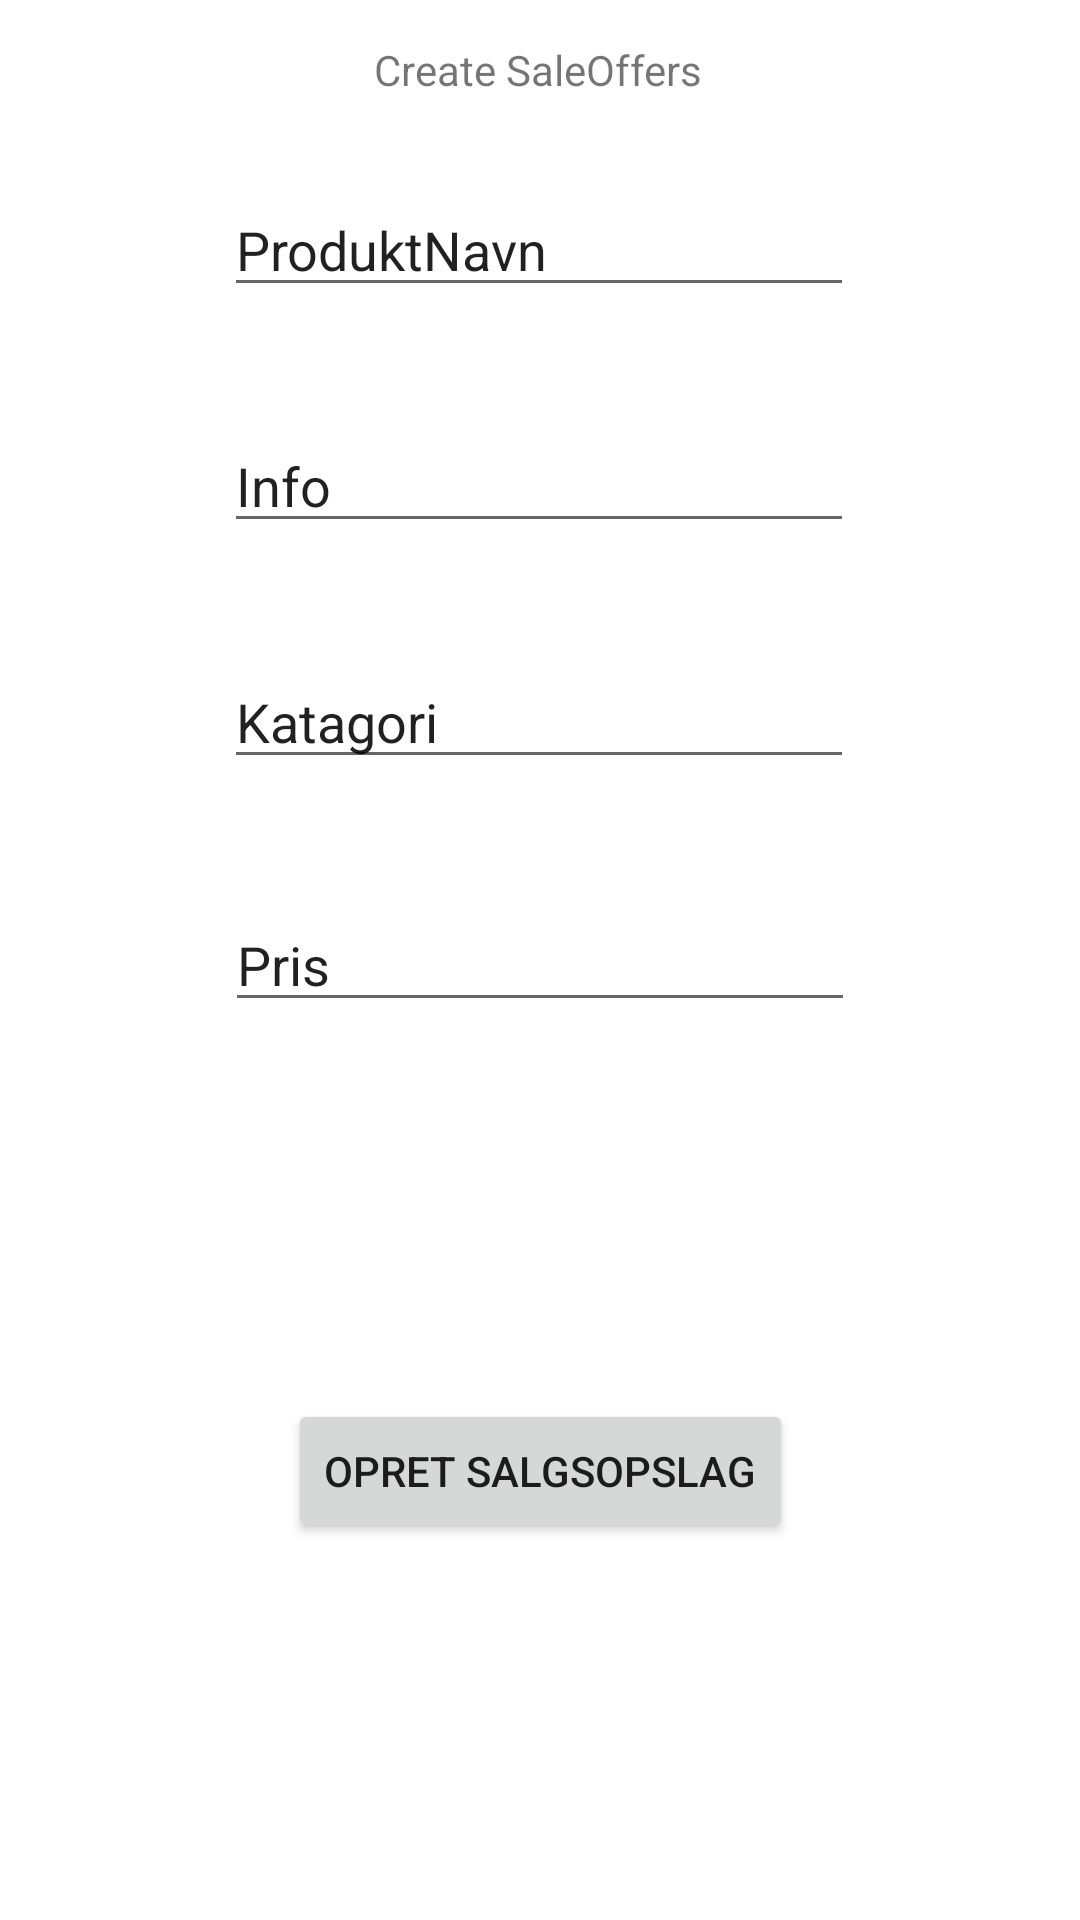

This screen was rendered from an Android layout file. Write that file and the resources it references.
<!-- AndroidManifest.xml: application theme Theme.ANDPaKlods -->
<!-- res/layout/activity_create_sale_offer.xml -->
<?xml version="1.0" encoding="utf-8"?>
<androidx.constraintlayout.widget.ConstraintLayout xmlns:android="http://schemas.android.com/apk/res/android"
    xmlns:app="http://schemas.android.com/apk/res-auto"
    xmlns:tools="http://schemas.android.com/tools"
    android:layout_width="match_parent"
    android:layout_height="match_parent"
    tools:context=".CreateSaleOffer">

    <EditText
        android:id="@+id/WriteProductName"
        android:layout_width="wrap_content"
        android:layout_height="wrap_content"
        android:ems="10"
        android:inputType="textPersonName"
        android:text="ProduktNavn"
        app:layout_constraintBottom_toBottomOf="parent"
        app:layout_constraintEnd_toEndOf="parent"
        app:layout_constraintHorizontal_bias="0.497"
        app:layout_constraintStart_toStartOf="parent"
        app:layout_constraintTop_toTopOf="parent"
        app:layout_constraintVertical_bias="0.102" />

    <EditText
        android:id="@+id/WriteInfo"
        android:layout_width="wrap_content"
        android:layout_height="wrap_content"
        android:ems="10"
        android:inputType="textPersonName"
        android:text="Info"
        app:layout_constraintBottom_toBottomOf="parent"
        app:layout_constraintEnd_toEndOf="parent"
        app:layout_constraintHorizontal_bias="0.497"
        app:layout_constraintStart_toStartOf="parent"
        app:layout_constraintTop_toBottomOf="@+id/WriteProductName"
        app:layout_constraintVertical_bias="0.075" />

    <EditText
        android:id="@+id/Writecatagory"
        android:layout_width="wrap_content"
        android:layout_height="wrap_content"
        android:ems="10"
        android:inputType="textPersonName"
        android:text="Katagori"
        app:layout_constraintBottom_toBottomOf="parent"
        app:layout_constraintEnd_toEndOf="parent"
        app:layout_constraintHorizontal_bias="0.497"
        app:layout_constraintStart_toStartOf="parent"
        app:layout_constraintTop_toBottomOf="@+id/WriteInfo"
        app:layout_constraintVertical_bias="0.089" />

    <TextView
        android:id="@+id/textView2"
        android:layout_width="wrap_content"
        android:layout_height="wrap_content"
        android:text="Create SaleOffers"
        app:layout_constraintBottom_toBottomOf="parent"
        app:layout_constraintEnd_toEndOf="parent"
        app:layout_constraintHorizontal_bias="0.498"
        app:layout_constraintStart_toStartOf="parent"
        app:layout_constraintTop_toTopOf="parent"
        app:layout_constraintVertical_bias="0.022" />

    <EditText
        android:id="@+id/WritePrice"
        android:layout_width="wrap_content"
        android:layout_height="wrap_content"
        android:ems="10"
        android:inputType="textPersonName"
        android:text="Pris"
        app:layout_constraintBottom_toBottomOf="parent"
        app:layout_constraintEnd_toEndOf="parent"
        app:layout_constraintStart_toStartOf="parent"
        app:layout_constraintTop_toTopOf="parent" />


    <Button
        android:id="@+id/BtnCreateSaleOffers"
        android:layout_width="wrap_content"
        android:layout_height="wrap_content"
        android:text="Opret Salgsopslag"
        app:layout_constraintBottom_toBottomOf="parent"
        app:layout_constraintEnd_toEndOf="parent"
        app:layout_constraintStart_toStartOf="parent"
        app:layout_constraintTop_toBottomOf="@+id/WritePrice" />

</androidx.constraintlayout.widget.ConstraintLayout>
<!-- resources referenced by this layout -->
<resources>
  <style name="Theme.ANDPaKlods" parent="Theme.MaterialComponents.DayNight.NoActionBar">
          
          <item name="colorPrimary">@color/purple_500</item>
          <item name="colorPrimaryVariant">@color/purple_700</item>
          <item name="colorOnPrimary">@color/white</item>
          
          <item name="colorSecondary">@color/teal_200</item>
          <item name="colorSecondaryVariant">@color/teal_700</item>
          <item name="colorOnSecondary">@color/black</item>
          
          <item name="android:statusBarColor" tools:targetApi="l">?attr/colorPrimaryVariant</item>
          
      </style>
  <!-- not gathered from this repository: default colours our renderer supplied (Android Studio template values) -->
  <color name="purple_500">#FF6200EE</color>
  <color name="purple_700">#FF3700B3</color>
  <color name="teal_200">#FF03DAC5</color>
  <color name="teal_700">#FF018786</color>
  <color name="black">#FF000000</color>
  <color name="white">#FFFFFFFF</color>
</resources>
